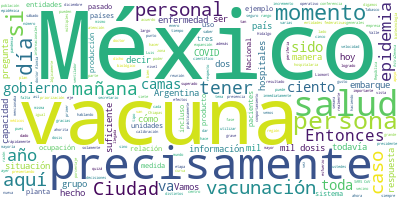

Values plotted in this chart, from the file beside it:
Participante, Texto, Sentimiento, Palabras, Dia, Mes, Anio
JOSE LUIS ALOMIA ZEGARRA, Con mucho gusto, señor subsecretario., 0.0, 5, 11, 01, 2021
JOSE LUIS ALOMIA ZEGARRA, Muy buenas noches también a todas y todo…, 0.0, 32, 11, 01, 2021
JOSE LUIS ALOMIA ZEGARRA, Abrimos siempre con este gráfico, que es…, 0.0, 43, 11, 01, 2021
JOSE LUIS ALOMIA ZEGARRA, Ya veíamos en el día de ayer que precisa…, 0.0, 45, 11, 01, 2021
JOSE LUIS ALOMIA ZEGARRA, Para el día de hoy este incremento, que …, 0.0, 28, 11, 01, 2021
JOSE LUIS ALOMIA ZEGARRA, Así también, vemos que la curva de casos…, 0.0, 52, 11, 01, 2021
JOSE LUIS ALOMIA ZEGARRA, Cinco por ciento continúa siendo la prop…, 0.0, 84, 11, 01, 2021
JOSE LUIS ALOMIA ZEGARRA, Veamos la siguiente diapositiva. Vamos t…, 0.0, 122, 11, 01, 2021
JOSE LUIS ALOMIA ZEGARRA, Pero así también tienen un resultado neg…, 0.0, 60, 11, 01, 2021
JOSE LUIS ALOMIA ZEGARRA, La diferencia, es decir, 56 personas pue…, 0.0, 25, 11, 01, 2021
JOSE LUIS ALOMIA ZEGARRA, Veamos la siguiente diapositiva. Aquí ve…, 0.0, 55, 11, 01, 2021
JOSE LUIS ALOMIA ZEGARRA, ¿Qué representa este ocho por ciento?, 0.0, 6, 11, 01, 2021
JOSE LUIS ALOMIA ZEGARRA, Es precisamente la proporción de persona…, 0.0, 62, 11, 01, 2021
JOSE LUIS ALOMIA ZEGARRA, Veamos la siguiente diapositiva. Tenemos…, 0.0, 24, 11, 01, 2021
JOSE LUIS ALOMIA ZEGARRA, El primero de ellos son aquellas entidad…, 0.0, 43, 11, 01, 2021
JOSE LUIS ALOMIA ZEGARRA, En este grupo tenemos a la Ciudad de Méx…, 0.0, 33, 11, 01, 2021
JOSE LUIS ALOMIA ZEGARRA, En el siguiente rango, es decir, aquello…, 0.0, 59, 11, 01, 2021
JOSE LUIS ALOMIA ZEGARRA, Y aquí lo importante para estas entidade…, 0.0, 66, 11, 01, 2021
JOSE LUIS ALOMIA ZEGARRA, Y 18 entidades, todavía la mayoría en el…, 0.0, 48, 11, 01, 2021
JOSE LUIS ALOMIA ZEGARRA, Si vemos la siguiente diapositiva, aquí …, 0.0, 30, 11, 01, 2021
JOSE LUIS ALOMIA ZEGARRA, Tenemos en el primer rango, es decir, su…, 0.0, 70, 11, 01, 2021
JOSE LUIS ALOMIA ZEGARRA, En el siguiente rango, es decir, entre 6…, 0.0, 30, 11, 01, 2021
JOSE LUIS ALOMIA ZEGARRA, Y ahora que sí muchas más, es decir, la …, 0.0, 51, 11, 01, 2021
JOSE LUIS ALOMIA ZEGARRA, Esta sería la actualización para esta no…, 0.0, 7, 11, 01, 2021
HUGO LOPEZ-GATELL RAMIREZ, Gracias, doctor Alomía., 0.0, 3, 11, 01, 2021
HUGO LOPEZ-GATELL RAMIREZ, Vamos a pasar al informe de la vacunació…, 0.0, 44, 11, 01, 2021
HUGO LOPEZ-GATELL RAMIREZ, Esta calibración, decidimos aprovechar l…, 0.0, 33, 11, 01, 2021
HUGO LOPEZ-GATELL RAMIREZ, En esta primera etapa que comprende el e…, 0.0, 87, 11, 01, 2021
HUGO LOPEZ-GATELL RAMIREZ, Enseguida continuará el resto de las eta…, 0.0, 56, 11, 01, 2021
HUGO LOPEZ-GATELL RAMIREZ, Y recordamos también, para que no haya c…, 0.0, 44, 11, 01, 2021
HUGO LOPEZ-GATELL RAMIREZ, Siguiendo las recomendaciones de nuestro…, 0.0, 113, 11, 01, 2021
HUGO LOPEZ-GATELL RAMIREZ, Existen otros dos elementos, otros dos e…, 0.0, 54, 11, 01, 2021
HUGO LOPEZ-GATELL RAMIREZ, Por último, tenemos un tercer eje de pri…, 0.0, 49, 11, 01, 2021
HUGO LOPEZ-GATELL RAMIREZ, Definimos la Zona Metropolitana del Vall…, 0.0, 71, 11, 01, 2021
HUGO LOPEZ-GATELL RAMIREZ, Y de manera inmediata y también ya desde…, 0.0, 44, 11, 01, 2021
HUGO LOPEZ-GATELL RAMIREZ, Vamos a ver cómo se ha logrado aprovecha…, 0.0, 113, 11, 01, 2021
HUGO LOPEZ-GATELL RAMIREZ, Y lo que vemos es que nuestra meta ha si…, 0.0, 30, 11, 01, 2021
HUGO LOPEZ-GATELL RAMIREZ, Por ahí hemos visto que algunas personas…, 0.0, 37, 11, 01, 2021
HUGO LOPEZ-GATELL RAMIREZ, Hemos dicho una y otra vez, esta es la f…, 0.0, 70, 11, 01, 2021
HUGO LOPEZ-GATELL RAMIREZ, Desde luego no planeamos tardarnos 50 añ…, 0.0, 57, 11, 01, 2021
HUGO LOPEZ-GATELL RAMIREZ, Vemos desde luego variabilidad en la vel…, 0.0, 47, 11, 01, 2021
HUGO LOPEZ-GATELL RAMIREZ, Vemos aquí, por ejemplo, el 8 de enero, …, 0.0, 31, 11, 01, 2021
HUGO LOPEZ-GATELL RAMIREZ, Y en esta gráfica lo que podemos ver es …, 0.0, 101, 11, 01, 2021
HUGO LOPEZ-GATELL RAMIREZ, Y no perder de vista que el factor de re…, 0.0, 52, 11, 01, 2021
HUGO LOPEZ-GATELL RAMIREZ, Esta es una condición limitante para tod…, 0.0, 70, 11, 01, 2021
HUGO LOPEZ-GATELL RAMIREZ, Y en nuestros operativos así lo hemos he…, 0.0, 58, 11, 01, 2021
HUGO LOPEZ-GATELL RAMIREZ, Y aquí tenemos, finalmente, la llegada d…, 0.0, 66, 11, 01, 2021
HUGO LOPEZ-GATELL RAMIREZ, Y en el embarque llegó el 5 de enero, 53…, 0.0, 40, 11, 01, 2021
HUGO LOPEZ-GATELL RAMIREZ, Vamos a abrir a preguntas y respuestas. …, 0.0, 38, 11, 01, 2021
HUGO LOPEZ-GATELL RAMIREZ, Juan Hernández, Grupo Cantón, periódico …, 0.0, 6, 11, 01, 2021
PREGUNTA, Muy buenas noches, doctor., 0.0, 4, 11, 01, 2021
PREGUNTA, Es una pregunta que le hice ayer al doct…, 0.0, 58, 11, 01, 2021
PREGUNTA, Estamos hablando del caso de la Ciudad d…, 0.0, 50, 11, 01, 2021
PREGUNTA, Sin embargo, estábamos ayer hablando pre…, 0.0, 56, 11, 01, 2021
PREGUNTA, Y bueno, aquí la pregunta que sería es: …, 0.0, 55, 11, 01, 2021
PREGUNTA, Por eso, si nos mencionaba en el caso de…, 0.0, 54, 11, 01, 2021
PREGUNTA, ¿Por qué lo digo?, 0.0, 4, 11, 01, 2021
PREGUNTA, Porque también hay denuncias del Estado …, 0.0, 37, 11, 01, 2021
PREGUNTA, Entonces, si estamos hablando que hay en…, 0.0, 55, 11, 01, 2021
PREGUNTA, Nunca he hecho una pregunta tan grande, …, 0.0, 14, 11, 01, 2021
... 102 more rows
